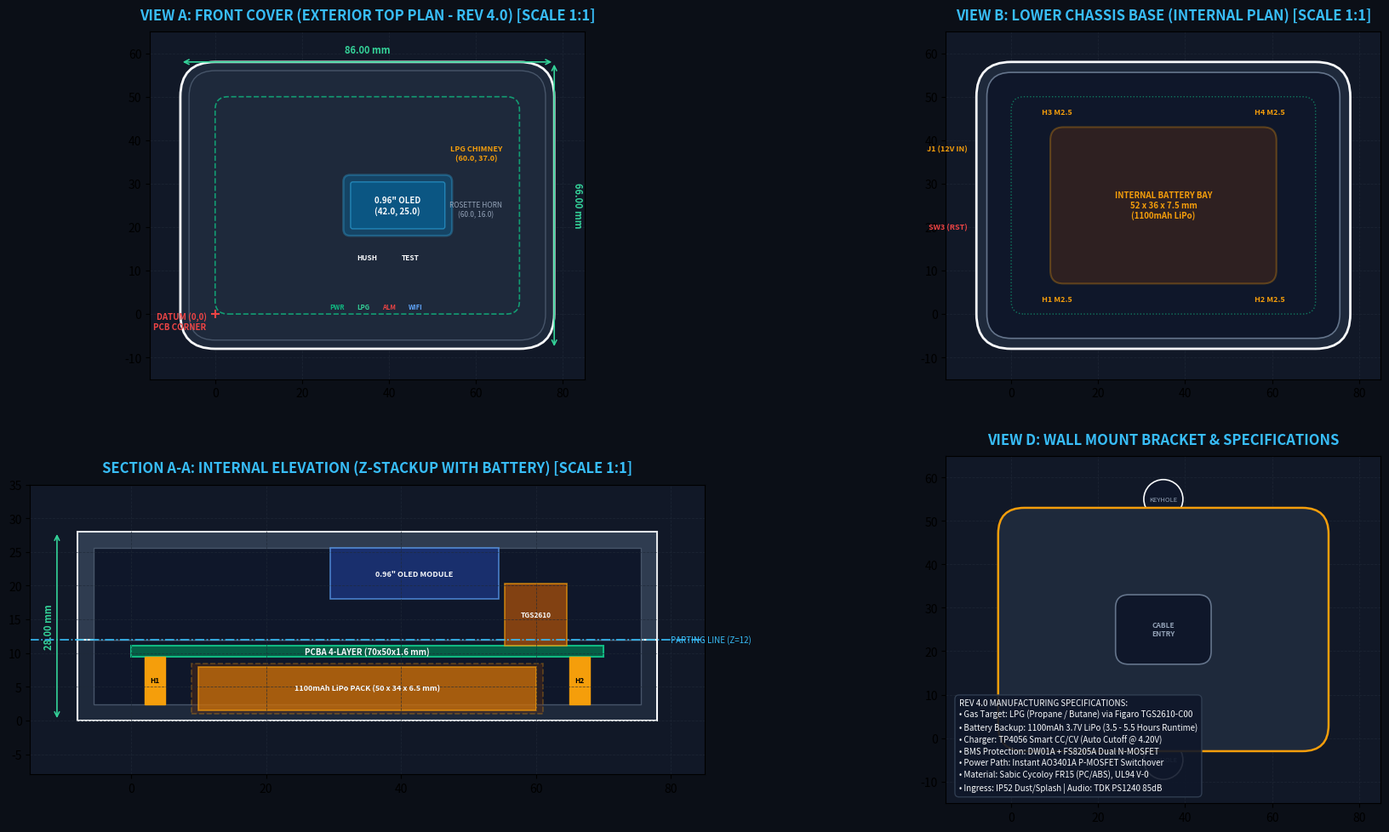

Python code for this plot: (Note: this script raises an exception after producing the figure.)
"""
Master Technical Blueprint & Multi-View Engineering Graphic Generator - Rev 4.0
Produces: cad/render_enclosure_technical.png (High-Res 300 DPI 4-View Engineering Blueprint)
Rev 4.0: Figaro TGS2610-C00 LPG Detector with 1100mAh LiPo Battery Pocket (52x36x7.5mm), Zero-Collision Apertures.
"""

import matplotlib
matplotlib.use('Agg')
import matplotlib.pyplot as plt
import matplotlib.patches as patches
import numpy as np
import os


def draw_rounded_rect(ax, cx, cy, w, h, r, edgecolor='white', facecolor='none', lw=1.5, ls='-', zorder=2, alpha=1.0):
    x0, y0 = cx - w / 2.0, cy - h / 2.0
    rect = patches.FancyBboxPatch(
        (x0, y0), w, h,
        boxstyle=f"round,pad=0,rounding_size={r}",
        edgecolor=edgecolor, facecolor=facecolor,
        linewidth=lw, linestyle=ls, zorder=zorder, alpha=alpha
    )
    ax.add_patch(rect)
    return rect


def generate_technical_blueprint():
    fig = plt.figure(figsize=(19.2, 10.8), dpi=200, facecolor='#0b0f17')
    gs = fig.add_gridspec(2, 2, left=0.06, right=0.96, bottom=0.08, top=0.92, wspace=0.18, hspace=0.22)

    c_blue   = '#38bdf8'
    c_white  = '#f8fafc'
    c_ghost  = '#94a3b8'
    c_accent = '#f59e0b'
    c_pcb    = '#10b981'
    c_red    = '#ef4444'
    c_dim    = '#34d399'

    # =========================================================================
    # VIEW 1: FRONT COVER EXTERIOR (Top-Left)
    # =========================================================================
    ax1 = fig.add_subplot(gs[0, 0], facecolor='#111827')
    ax1.set_title("VIEW A: FRONT COVER (EXTERIOR TOP PLAN - REV 4.0) [SCALE 1:1]", color=c_blue, fontsize=12, fontweight='bold', pad=10)
    ax1.set_xlim(-15, 85)
    ax1.set_ylim(-15, 65)
    ax1.set_aspect('equal')
    ax1.grid(True, color='#1f2937', linestyle='--', linewidth=0.6, alpha=0.7)

    # PCB Origin Datum Marker (0,0)
    ax1.scatter([0], [0], color=c_red, s=60, zorder=10, marker='+')
    ax1.text(-2, -3.5, "DATUM (0,0)\nPCB CORNER", color=c_red, fontsize=7, fontweight='bold', ha='right')

    # Outer squircle: 86.0 x 66.0, R = 8.0, center (35.0, 25.0)
    draw_rounded_rect(ax1, 35.0, 25.0, 86.0, 66.0, 8.0, edgecolor=c_white, facecolor='#1e293b', lw=2.0)
    draw_rounded_rect(ax1, 35.0, 25.0, 82.0, 62.0, 6.0, edgecolor='#475569', lw=1.0)
    draw_rounded_rect(ax1, 35.0, 25.0, 70.0, 50.0, 3.0, edgecolor=c_pcb, lw=1.2, ls='--', alpha=0.8)

    # 1. 0.96" OLED Window: (42.00, 25.00), 25 x 14 mm
    draw_rounded_rect(ax1, 42.00, 25.00, 25.0, 14.0, 1.5, edgecolor=c_blue, facecolor='#0284c7', alpha=0.3, lw=1.8)
    draw_rounded_rect(ax1, 42.00, 25.00, 21.7, 10.8, 0.5, edgecolor='#38bdf8', facecolor='#0369a1', alpha=0.5, lw=1.0)
    ax1.text(42.00, 25.00, "0.96\" OLED\n(42.0, 25.0)", color=c_white, fontsize=7, fontweight='bold', ha='center', va='center')

    # 2. Tactile Buttons SW1 & SW2 at Y = 13.00
    # SW2 (Hush): (35.0, 13.0)
    circle_sw2 = patches.Circle((35.00, 13.00), 2.75, edgecolor='#60a5fa', facecolor='#2563eb', lw=1.5)
    ax1.add_patch(circle_sw2)
    ax1.text(35.00, 13.00, "HUSH", color=c_white, fontsize=6, fontweight='bold', ha='center', va='center')

    # SW1 (Test): (45.0, 13.0)
    circle_sw1 = patches.Circle((45.00, 13.00), 2.75, edgecolor='#60a5fa', facecolor='#2563eb', lw=1.5)
    ax1.add_patch(circle_sw1)
    ax1.text(45.00, 13.00, "TEST", color=c_white, fontsize=6, fontweight='bold', ha='center', va='center')

    # 3. 4 Status LEDs at Y = 4.00
    led_info = [(28.0, c_pcb, 'PWR'), (34.0, '#34d399', 'LPG'), (40.0, c_red, 'ALM'), (46.0, '#60a5fa', 'WIFI')]
    for lx, col, lbl in led_info:
        c_led = patches.Circle((lx, 4.00), 1.1, edgecolor=col, facecolor=col, lw=1.2)
        ax1.add_patch(c_led)
        ax1.text(lx, 1.2, lbl, color=col, fontsize=5.5, fontweight='bold', ha='center')

    # 4. Buzzer Rosette LS1: (60.00, 16.00)
    bz_outer = patches.Circle((60.00, 16.00), 6.1, edgecolor='#64748b', facecolor='none', lw=1.0, ls=':')
    ax1.add_patch(bz_outer)
    bz_center = patches.Circle((60.00, 16.00), 1.25, edgecolor=c_white, facecolor='#475569', lw=1.0)
    ax1.add_patch(bz_center)
    for a in range(0, 360, 60):
        rad = np.radians(a)
        hx = 60.00 + 3.2 * np.cos(rad)
        hy = 16.00 + 3.2 * np.sin(rad)
        ax1.add_patch(patches.Circle((hx, hy), 0.90, edgecolor=c_white, facecolor='#475569', lw=0.8))
    ax1.text(60.00, 22.5, "ROSETTE HORN\n(60.0, 16.0)", color=c_ghost, fontsize=6, ha='center')

    # 5. S2 LPG Convection Chimney: (60.00, 37.00)
    lpg_c = patches.Circle((60.00, 37.00), 5.5, edgecolor=c_accent, facecolor='#78350f', alpha=0.4, lw=1.8)
    ax1.add_patch(lpg_c)
    ax1.text(60.00, 37.00, "LPG CHIMNEY\n(60.0, 37.0)", color=c_accent, fontsize=6.5, fontweight='bold', ha='center', va='center')

    # Dimensions
    ax1.annotate("", xy=(-8.0, 58.0), xytext=(78.0, 58.0), arrowprops=dict(arrowstyle="<->", color=c_dim, lw=1.2))
    ax1.text(35.0, 60.0, "86.00 mm", color=c_dim, fontsize=8, fontweight='bold', ha='center')
    ax1.annotate("", xy=(78.0, -8.0), xytext=(78.0, 58.0), arrowprops=dict(arrowstyle="<->", color=c_dim, lw=1.2))
    ax1.text(82.0, 25.0, "66.00 mm", color=c_dim, fontsize=8, fontweight='bold', va='center', rotation=-90)

    # =========================================================================
    # VIEW 2: LOWER CHASSIS BASE INTERIOR (Top-Right)
    # =========================================================================
    ax2 = fig.add_subplot(gs[0, 1], facecolor='#111827')
    ax2.set_title("VIEW B: LOWER CHASSIS BASE (INTERNAL PLAN) [SCALE 1:1]", color=c_blue, fontsize=12, fontweight='bold', pad=10)
    ax2.set_xlim(-15, 85)
    ax2.set_ylim(-15, 65)
    ax2.set_aspect('equal')
    ax2.grid(True, color='#1f2937', linestyle='--', linewidth=0.6, alpha=0.7)

    # Outer wall and cavity
    draw_rounded_rect(ax2, 35.0, 25.0, 86.0, 66.0, 8.0, edgecolor=c_white, facecolor='#1e293b', lw=2.0)
    draw_rounded_rect(ax2, 35.0, 25.0, 81.2, 61.2, 5.6, edgecolor='#64748b', facecolor='#0f172a', lw=1.2)
    draw_rounded_rect(ax2, 35.0, 25.0, 70.0, 50.0, 3.0, edgecolor=c_pcb, lw=1.0, ls=':', alpha=0.6)

    # Internal Battery Pocket (52 x 36 x 7.5 mm)
    draw_rounded_rect(ax2, 35.0, 25.0, 52.0, 36.0, 3.0, edgecolor=c_accent, facecolor='#78350f', alpha=0.3, lw=1.5)
    ax2.text(35.0, 25.0, "INTERNAL BATTERY BAY\n52 x 36 x 7.5 mm\n(1100mAh LiPo)", color=c_accent, fontsize=7, fontweight='bold', ha='center', va='center')

    # 4x Standoff Bosses H1, H2, H3, H4
    bosses = [("H1", 3.5, 3.5), ("H2", 66.5, 3.5), ("H3", 3.5, 46.5), ("H4", 66.5, 46.5)]
    for bname, bx, by in bosses:
        ax2.add_patch(patches.Circle((bx, by), 3.0, edgecolor=c_white, facecolor='#334155', lw=1.2))
        ax2.add_patch(patches.Circle((bx, by), 1.8, edgecolor=c_accent, facecolor=c_accent, lw=1.0))
        ax2.text(bx + (3.5 if bx < 35 else -3.5), by, f"{bname} M2.5", color=c_accent, fontsize=6.5,
                 fontweight='bold', ha='left' if bx < 35 else 'right', va='center')

    # Left Wall Cutout: J1 (12V IN ONLY)
    ax2.add_patch(patches.Rectangle((-8.0, 32.5), 4.8, 11.0, edgecolor=c_accent, facecolor='#b45309', lw=1.2))
    ax2.text(-10.0, 38.0, "J1 (12V IN)", color=c_accent, fontsize=6.5, fontweight='bold', ha='right', va='center')

    # SW3 (RESET PINHOLE)
    ax2.add_patch(patches.Circle((-5.6, 20.0), 1.25, edgecolor=c_red, facecolor=c_red, lw=1.0))
    ax2.text(-10.0, 20.0, "SW3 (RST)", color=c_red, fontsize=6.5, fontweight='bold', ha='right', va='center')

    # =========================================================================
    # VIEW 3: CROSS-SECTION A-A (Bottom-Left)
    # =========================================================================
    ax3 = fig.add_subplot(gs[1, 0], facecolor='#111827')
    ax3.set_title("SECTION A-A: INTERNAL ELEVATION (Z-STACKUP WITH BATTERY) [SCALE 1:1]", color=c_blue, fontsize=12, fontweight='bold', pad=10)
    ax3.set_xlim(-15, 85)
    ax3.set_ylim(-8, 35)
    ax3.set_aspect('equal')
    ax3.grid(True, color='#1f2937', linestyle='--', linewidth=0.6, alpha=0.7)

    # Base profile: Z = 0 to 12 mm
    ax3.add_patch(patches.Rectangle((-8.0, 0.0), 86.0, 12.0, edgecolor=c_white, facecolor='#1e293b', lw=1.5))
    ax3.add_patch(patches.Rectangle((-5.6, 2.4), 81.2, 9.6, edgecolor='#475569', facecolor='#0f172a', lw=1.0))

    # Lower Battery Bay & Battery Cell: Z = 1.0 to 7.5 mm
    ax3.add_patch(patches.Rectangle((9.0, 1.0), 52.0, 7.5, edgecolor=c_accent, facecolor='#78350f', alpha=0.3, lw=1.2, ls='--'))
    ax3.add_patch(patches.Rectangle((10.0, 1.5), 50.0, 6.5, edgecolor='#f59e0b', facecolor='#d97706', alpha=0.7, lw=1.2))
    ax3.text(35.0, 4.8, "1100mAh LiPo PACK (50 x 34 x 6.5 mm)", color=c_white, fontsize=6.5, fontweight='bold', ha='center', va='center')

    # Cover profile: Z = 12 to 28 mm
    ax3.add_patch(patches.Rectangle((-8.0, 12.0), 86.0, 16.0, edgecolor=c_white, facecolor='#334155', alpha=0.9, lw=1.5))
    ax3.add_patch(patches.Rectangle((-5.6, 12.0), 81.2, 13.6, edgecolor='#475569', facecolor='#0f172a', lw=1.0))

    # Parting Line Indicator
    ax3.axhline(12.0, color='#38bdf8', linestyle='-.', lw=1.2)
    ax3.text(80.0, 12.0, "PARTING LINE (Z=12)", color='#38bdf8', fontsize=7, va='center')

    # PCB Board: Z = 9.5 to 11.1 mm (Mounted on standoffs above battery)
    ax3.add_patch(patches.Rectangle((0.0, 9.5), 70.0, 1.6, edgecolor=c_pcb, facecolor='#065f46', lw=1.5))
    ax3.text(35.0, 10.3, "PCBA 4-LAYER (70x50x1.6 mm)", color=c_white, fontsize=7, fontweight='bold', ha='center', va='center')

    # Standoffs: Z = 2.4 to 9.5 mm
    ax3.add_patch(patches.Rectangle((2.0, 2.4), 3.0, 7.1, edgecolor=c_accent, facecolor=c_accent, lw=1.0))
    ax3.add_patch(patches.Rectangle((65.0, 2.4), 3.0, 7.1, edgecolor=c_accent, facecolor=c_accent, lw=1.0))
    ax3.text(3.5, 6.0, "H1", color='#000', fontsize=6, fontweight='bold', ha='center', va='center')
    ax3.text(66.5, 6.0, "H2", color='#000', fontsize=6, fontweight='bold', ha='center', va='center')

    # OLED Screen Module: Z = 18.0 to 25.6 mm
    ax3.add_patch(patches.Rectangle((29.5, 18.0), 25.0, 7.6, edgecolor='#60a5fa', facecolor='#1e3a8a', alpha=0.7, lw=1.2))
    ax3.text(42.0, 21.8, "0.96\" OLED MODULE", color=c_white, fontsize=6.5, fontweight='bold', ha='center', va='center')

    # Figaro TGS2610 LPG Sensor: Z = 11.1 to 20.3 mm (H = 9.2 mm)
    ax3.add_patch(patches.Rectangle((55.4, 11.1), 9.2, 9.2, edgecolor=c_accent, facecolor='#b45309', alpha=0.7, lw=1.2))
    ax3.text(60.0, 15.7, "TGS2610", color=c_white, fontsize=6, fontweight='bold', ha='center', va='center')

    # Total Depth Dimension: 28.00 mm
    ax3.annotate("", xy=(-11.0, 0.0), xytext=(-11.0, 28.0), arrowprops=dict(arrowstyle="<->", color=c_dim, lw=1.2))
    ax3.text(-13.0, 14.0, "28.00 mm", color=c_dim, fontsize=8, fontweight='bold', va='center', rotation=90)

    # =========================================================================
    # VIEW 4: DETACHABLE WALL BRACKET & BOM (Bottom-Right)
    # =========================================================================
    ax4 = fig.add_subplot(gs[1, 1], facecolor='#111827')
    ax4.set_title("VIEW D: WALL MOUNT BRACKET & SPECIFICATIONS", color=c_blue, fontsize=12, fontweight='bold', pad=10)
    ax4.set_xlim(-15, 85)
    ax4.set_ylim(-15, 65)
    ax4.set_aspect('equal')
    ax4.grid(True, color='#1f2937', linestyle='--', linewidth=0.6, alpha=0.7)

    # Wall Bracket: 76 x 56 mm, R = 6.0
    draw_rounded_rect(ax4, 35.0, 25.0, 76.0, 56.0, 6.0, edgecolor=c_accent, facecolor='#1e293b', lw=1.8)

    # 2x Keyhole Slots (pitch 60 mm)
    for ky in [-5.0, 55.0]:
        ax4.add_patch(patches.Circle((35.0, ky), 4.5, edgecolor=c_white, facecolor='#0f172a', lw=1.2))
        ax4.text(35.0, ky, "KEYHOLE", color=c_ghost, fontsize=5.5, ha='center', va='center')

    # Center Knockout: 22 x 16 mm
    draw_rounded_rect(ax4, 35.0, 25.0, 22.0, 16.0, 3.0, edgecolor='#64748b', facecolor='#0f172a', lw=1.2)
    ax4.text(35.0, 25.0, "CABLE\nENTRY", color=c_ghost, fontsize=6, fontweight='bold', ha='center', va='center')

    # Production Specs Block
    spec_text = (
        "REV 4.0 MANUFACTURING SPECIFICATIONS:\n"
        "• Gas Target: LPG (Propane / Butane) via Figaro TGS2610-C00\n"
        "• Battery Backup: 1100mAh 3.7V LiPo (3.5 - 5.5 Hours Runtime)\n"
        "• Charger: TP4056 Smart CC/CV (Auto Cutoff @ 4.20V)\n"
        "• BMS Protection: DW01A + FS8205A Dual N-MOSFET\n"
        "• Power Path: Instant AO3401A P-MOSFET Switchover\n"
        "• Material: Sabic Cycoloy FR15 (PC/ABS), UL94 V-0\n"
        "• Ingress: IP52 Dust/Splash | Audio: TDK PS1240 85dB"
    )
    ax4.text(-12.0, -12.0, spec_text, color=c_white, fontsize=7.0, linespacing=1.4,
             bbox=dict(boxstyle='round,pad=0.5', facecolor='#0f172a', edgecolor='#334155', alpha=0.9))

    out_file = os.path.abspath("cad/render_enclosure_technical.png")
    plt.savefig(out_file, dpi=200, bbox_inches='tight', facecolor='#0b0f17')
    plt.close()
    print(f"[SUCCESS] Technical multi-view blueprint saved at: {out_file}")


if __name__ == '__main__':
    generate_technical_blueprint()
